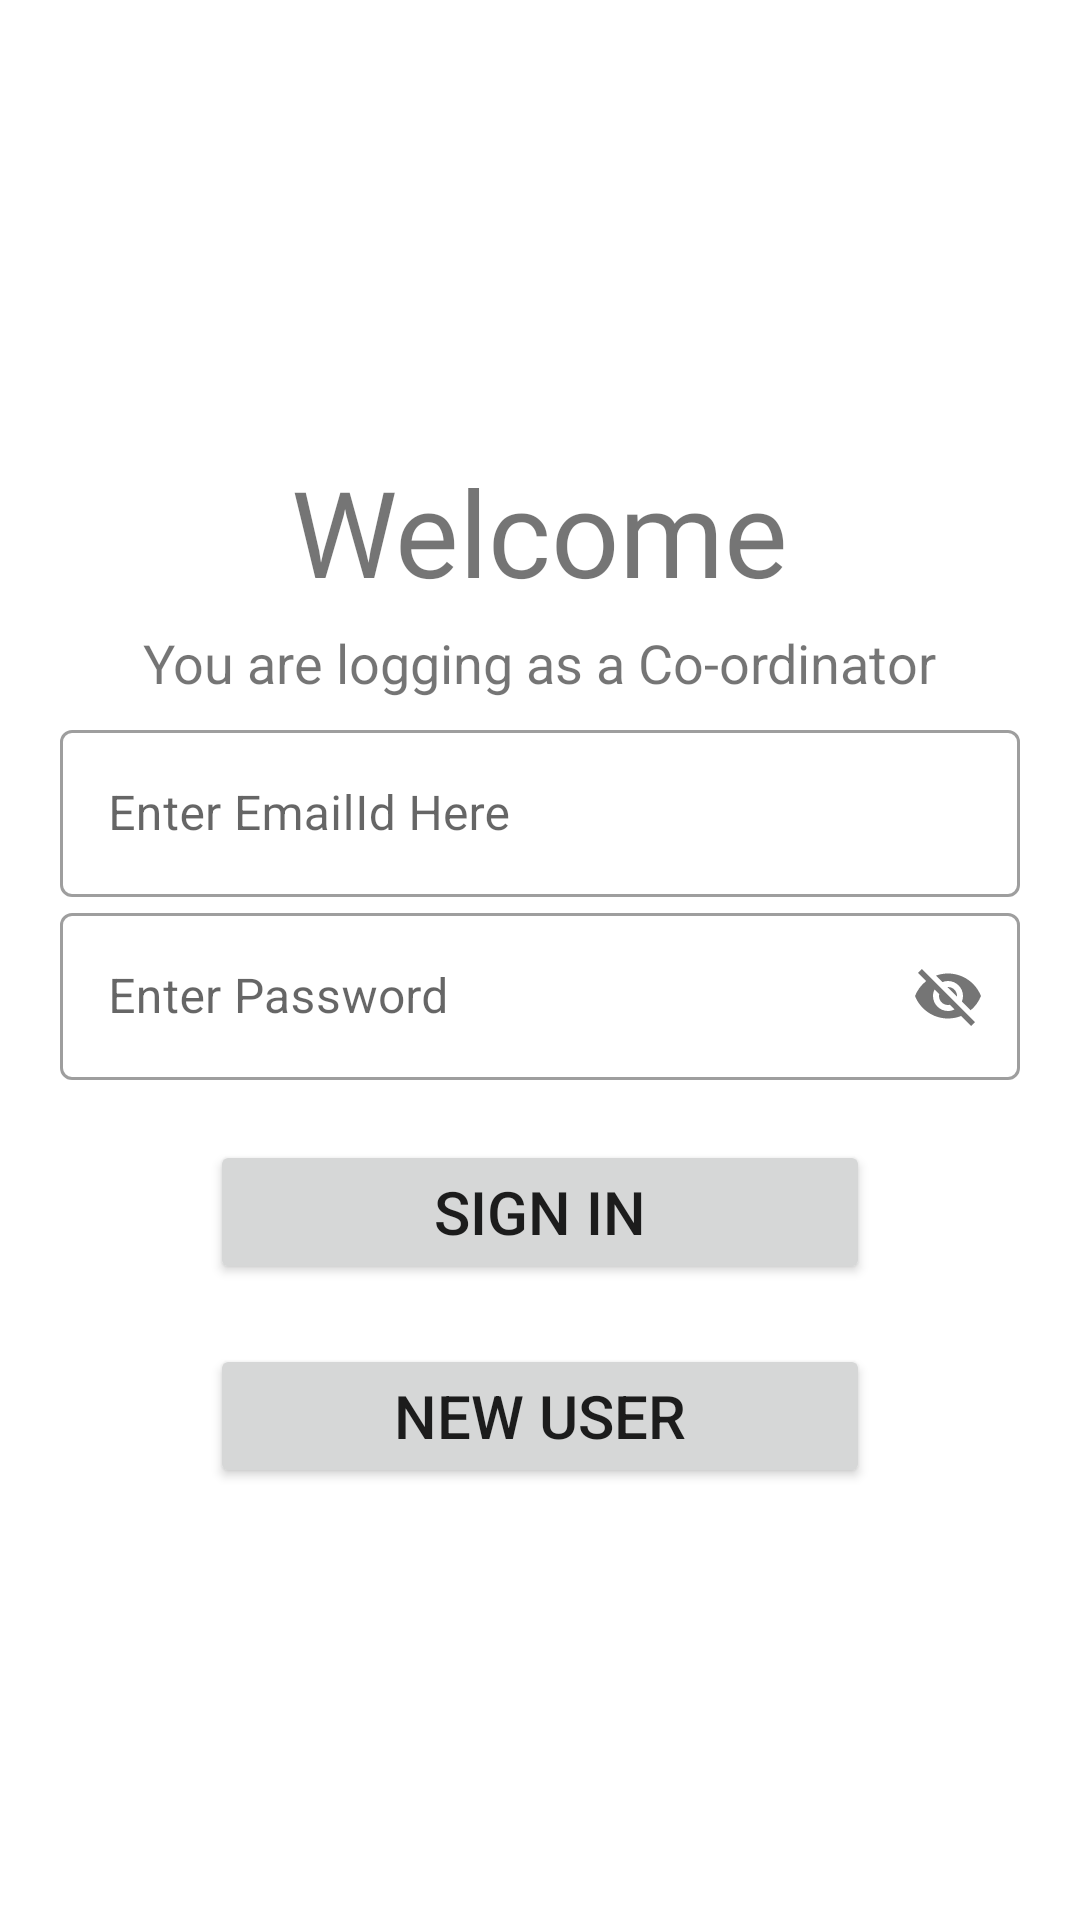

Here is an Android app screen rendered from its layout file. Give the layout XML and the strings, colors and styles it references.
<!-- AndroidManifest.xml: application theme AppTheme -->
<!-- res/layout/activity_coordinator_login.xml -->
<?xml version="1.0" encoding="utf-8"?>

<LinearLayout xmlns:android="http://schemas.android.com/apk/res/android"
    xmlns:app="http://schemas.android.com/apk/res-auto"
    xmlns:tools="http://schemas.android.com/tools"
    android:layout_width="match_parent"
    android:layout_height="match_parent"
    android:orientation="vertical"
    android:padding="20dp"
    android:background="#fff"
    tools:context=".CoordinatorLoginActivity">

    <ImageView
        android:layout_width="150dp"
        android:layout_height="150dp"
        android:layout_gravity="center"
        android:src="@drawable/helpinglogo"
        android:transitionName="logo_image"
        />
    <TextView
        android:layout_width="wrap_content"
        android:layout_height="wrap_content"
        android:fontFamily="@font/bitter"
        android:text="Welcome"
        android:transitionName="text"
        android:layout_gravity="center"
        android:layout_marginTop="-20dp"
        android:textSize="40sp" />

    <TextView
        android:layout_width="wrap_content"
        android:layout_height="wrap_content"
        android:text="You are logging as a Co-ordinator"
        android:textSize="18sp"
        android:transitionName="text"
        android:layout_marginTop="5dp"
        android:layout_marginBottom="5dp"
        android:layout_gravity="center"
        />

    <LinearLayout
        android:layout_width="match_parent"
        android:layout_height="wrap_content"
        android:orientation="vertical"
        >

        <com.google.android.material.textfield.TextInputLayout

            android:layout_width="match_parent"
            android:layout_height="wrap_content"
            android:hint="Enter EmailId Here"
            style="@style/Widget.MaterialComponents.TextInputLayout.OutlinedBox"
            >

            <com.google.android.material.textfield.TextInputEditText
                android:id="@+id/cooemailphonenumber"
                android:layout_width="match_parent"
                android:layout_height="wrap_content"
                android:transitionName="email_trans"

                />
        </com.google.android.material.textfield.TextInputLayout>

        <com.google.android.material.textfield.TextInputLayout

            android:layout_width="match_parent"
            android:layout_height="wrap_content"
            android:hint="Enter Password"
            app:passwordToggleEnabled="true"
            style="@style/Widget.MaterialComponents.TextInputLayout.OutlinedBox"
            >

            <com.google.android.material.textfield.TextInputEditText
                android:id="@+id/coopassword"
                android:layout_width="match_parent"
                android:layout_height="wrap_content"
                android:transitionName="pass_trans"

                />
        </com.google.android.material.textfield.TextInputLayout>



    </LinearLayout>

    <Button
        android:id="@+id/coosignin"
        android:layout_width="match_parent"
        android:layout_height="wrap_content"
        android:layout_marginTop="20dp"
        android:layout_marginRight="50dp"
        android:layout_marginLeft="50dp"
        android:layout_gravity="center"
        android:text="Sign In"
        android:textSize="20sp"
        android:transitionName="button_trans"

        />

    <Button
        android:id="@+id/coosignup"
        android:layout_width="match_parent"
        android:layout_height="wrap_content"
        android:layout_marginRight="50dp"
        android:layout_marginLeft="50dp"
        android:layout_marginTop="20dp"
        android:text="New User"
        android:textSize="20sp"
        android:transitionName="button_trans"
        />



</LinearLayout>
<!-- resources referenced by this layout -->
<resources>
  <style name="AppTheme" parent="Theme.MaterialComponents.Light.DarkActionBar">
          
          <item name="colorPrimary">@color/colorPrimary</item>
          <item name="colorPrimaryDark">@color/colorPrimaryDark</item>
      </style>
  <color name="colorPrimary">#ff2626</color>
  <color name="colorPrimaryDark">#fff</color>
</resources>
